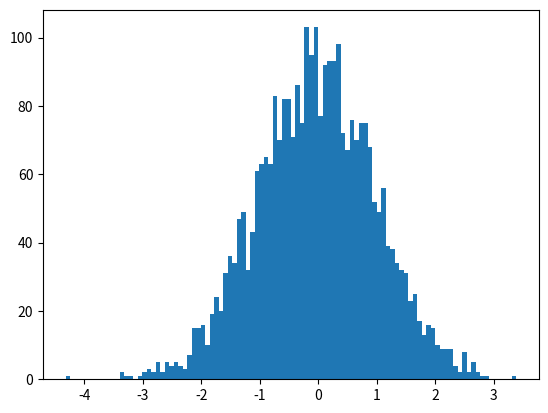

Write the Python code that produced this figure. (Note: this script raises an exception after producing the figure.)
# -*- coding: utf-8 -*-
"""
Standard Normal Distribution
Author: Balamurali M
"""

import numpy as np
import matplotlib.pyplot as plt

class norm1:
    def __init__(self, a1, b1, c1):
        self.a1 = a1
        self.b1 = b1
        self.c1 = c1
        
    def dist_curve(self):
        plt.plot(self.c1, 1/(self.b1 * np.sqrt(2 * np.pi)) *
            np.exp( - (self.c1 - self.a1)**2 / (2 * self.b1**2) ), linewidth=2, color='y')
        plt.show()

#mean 0 and sd 1 for the standard normal distribution
mean = 0
sd = 1

c = np.random.normal(mean, sd, 3000)
        
w1, x1, z1 = plt.hist(c, 100, normed=True) #hist

hist1 = norm1(mean, sd, x1)
plot1 = hist1.dist_curve()